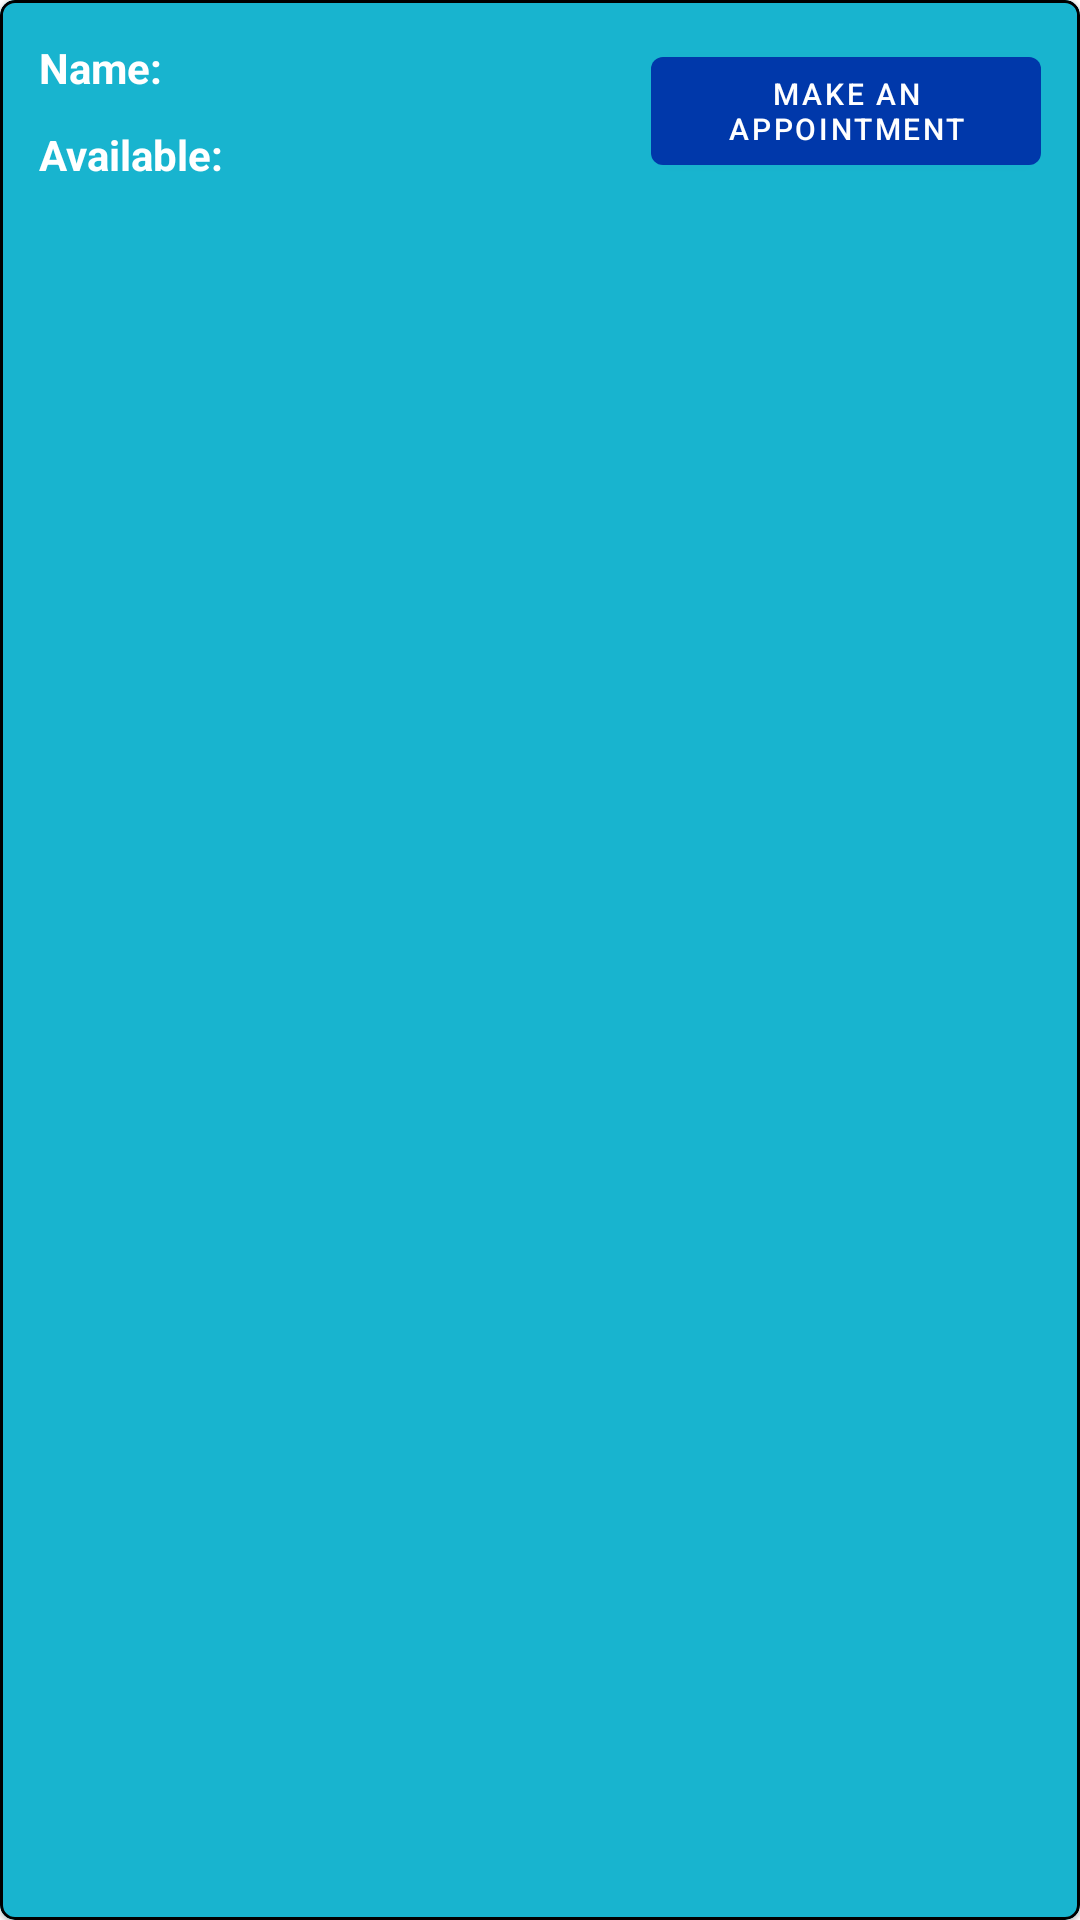

This screen was rendered from an Android layout file. Write that file and the resources it references.
<!-- AndroidManifest.xml: application theme Theme.MoveoApp -->
<!-- res/layout/doctors_list_row.xml -->
<?xml version="1.0" encoding="utf-8"?>
<com.google.android.material.card.MaterialCardView xmlns:android="http://schemas.android.com/apk/res/android"
    android:layout_width="match_parent"
    android:layout_height="wrap_content"
    xmlns:app="http://schemas.android.com/apk/res-auto"
    android:elevation="5dp"
    app:cardCornerRadius="5dp"
    android:layout_margin="10dp"
    app:cardBackgroundColor="@color/light_blue"
    app:strokeWidth="1dp"
    app:strokeColor="@color/black">

    <LinearLayout
        android:layout_width="match_parent"
        android:layout_height="match_parent"
        android:padding="10dp"
        android:orientation="horizontal">

        <LinearLayout
            android:layout_width="0dp"
            android:layout_height="wrap_content"
            android:layout_weight="3"
            android:orientation="vertical"
            android:padding="3dp">
            <TextView
                android:id="@+id/doctors_list_LBL_name"
                android:layout_width="wrap_content"
                android:layout_height="wrap_content"
                android:text="Name:"
                android:textStyle="bold"
                android:textColor="@color/white"/>
            <TextView
                android:id="@+id/doctors_list_LBL_availability"
                android:layout_width="wrap_content"
                android:layout_height="wrap_content"
                android:text="Available:"
                android:layout_marginTop="10dp"
                android:textStyle="bold"
                android:textColor="@color/white"/>
        </LinearLayout>

        <LinearLayout
            android:layout_width="0dp"
            android:layout_height="wrap_content"
            android:layout_weight="2"
            android:orientation="vertical"
            android:padding="3dp">
            <com.google.android.material.button.MaterialButton
                android:id="@+id/doctors_list_BTN_appointment"
                android:layout_width="wrap_content"
                android:layout_height="wrap_content"
                android:text="@string/make_an_appointment_str"
                android:textSize="10sp"
                android:theme="@style/Theme.Button"/>
        </LinearLayout>
    </LinearLayout>

</com.google.android.material.card.MaterialCardView>
<!-- resources referenced by this layout -->
<resources>
  <color name="black">#FF000000</color>
  <color name="light_blue">#18B4CF</color>
  <color name="white">#FFFFFFFF</color>
  <string name="make_an_appointment_str">Make An Appointment</string>
  <style name="Theme.Button" parent="Theme.MaterialComponents.Light.NoActionBar">
          
          <item name="colorPrimary">@color/dark_blue</item>
          <item name="colorPrimaryVariant">@color/dark_blue</item>
          <item name="colorOnPrimary">@color/white</item>
          
          <item name="colorSecondary">@color/dark_blue</item>
          <item name="colorSecondaryVariant">@color/dark_blue</item>
          <item name="colorOnSecondary">@color/black</item>
          
          <item name="android:statusBarColor" tools:targetApi="l">?attr/colorPrimaryVariant</item>
          
      </style>
  <style name="Theme.MoveoApp" parent="Theme.MaterialComponents.Light.NoActionBar">
          
          <item name="colorPrimary">@color/light_blue</item>
          <item name="colorPrimaryVariant">@color/light_blue</item>
          <item name="colorOnPrimary">@color/white</item>
          
          <item name="colorSecondary">@color/light_blue</item>
          <item name="colorSecondaryVariant">@color/light_blue</item>
          <item name="colorOnSecondary">@color/black</item>
          
          <item name="android:statusBarColor" tools:targetApi="l">?attr/colorPrimaryVariant</item>
          
      </style>
  <color name="dark_blue">#0038AA</color>
</resources>
